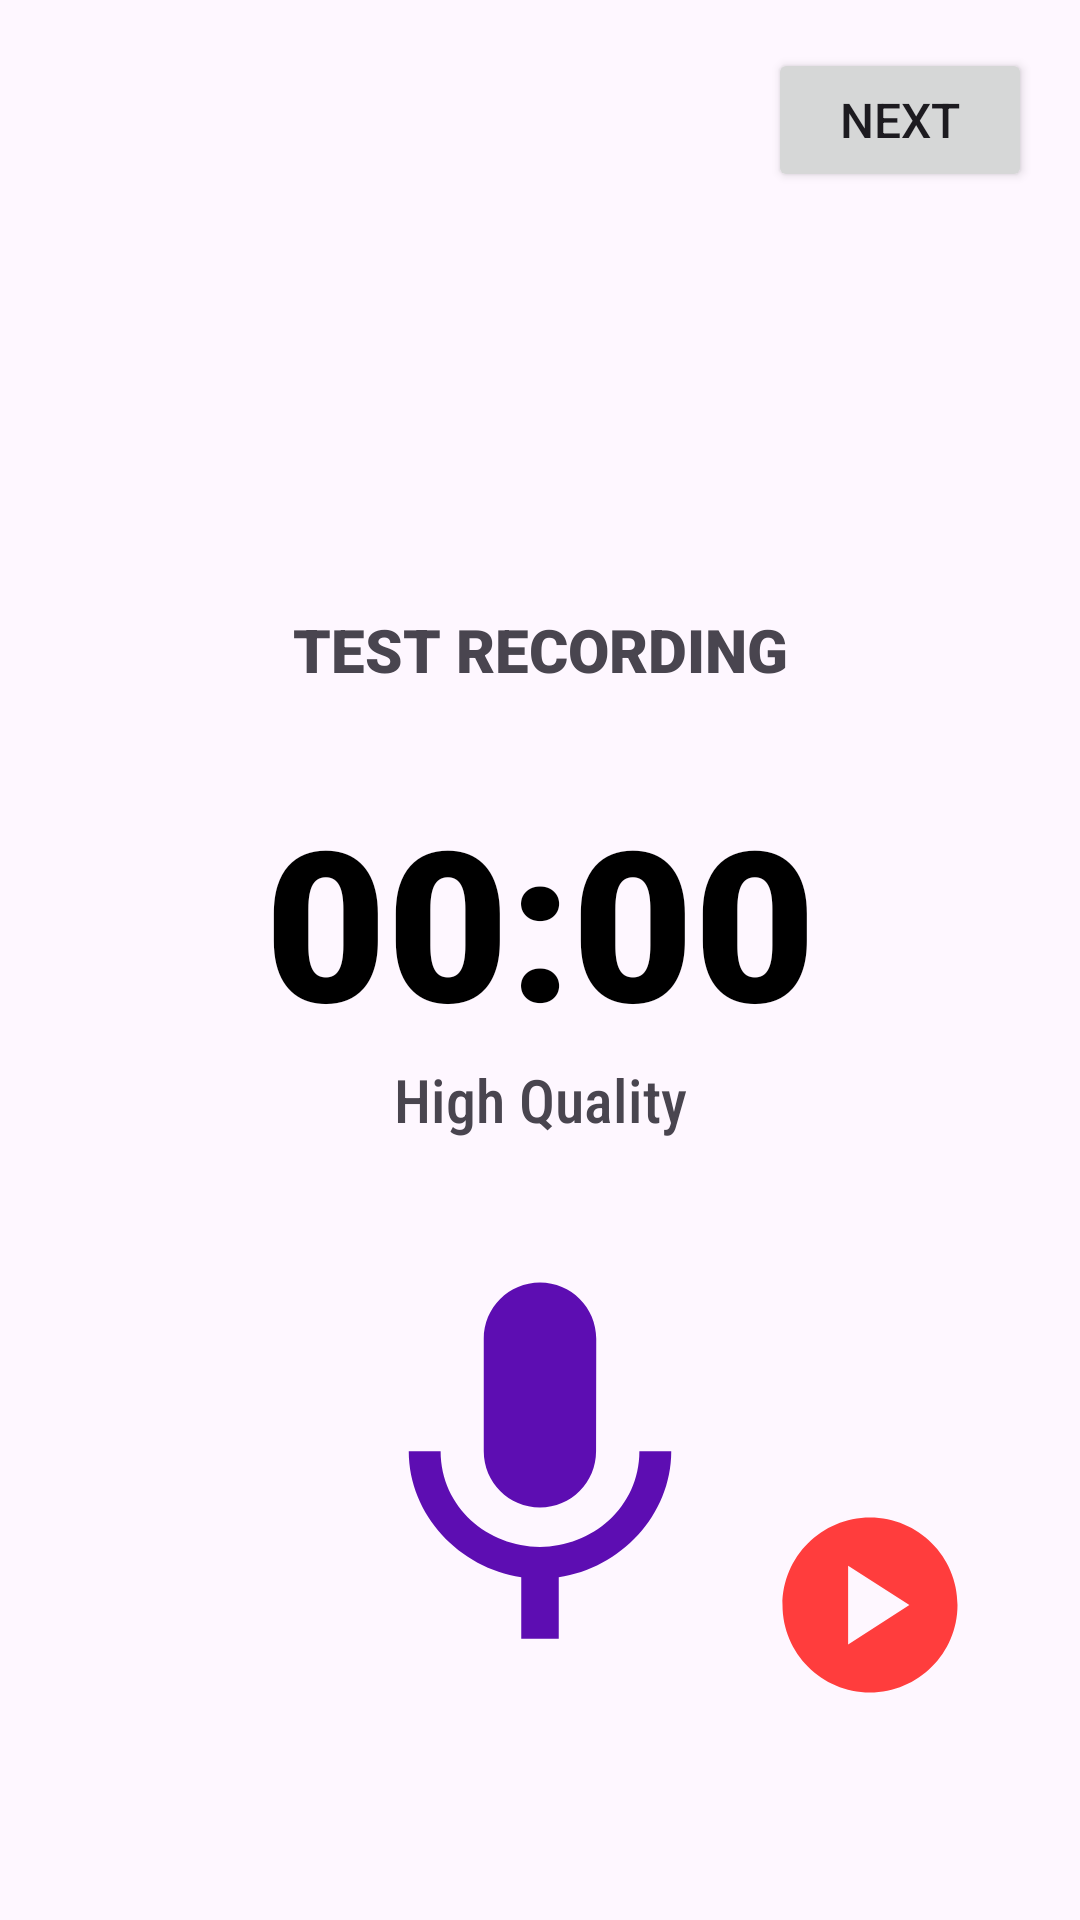

Android layout source for this screen:
<!-- AndroidManifest.xml: application theme Theme.MoboTestApp -->
<!-- res/layout/activity_micro_phone_test.xml -->
<?xml version="1.0" encoding="utf-8"?>
<RelativeLayout xmlns:android="http://schemas.android.com/apk/res/android"
    xmlns:app="http://schemas.android.com/apk/res-auto"
    xmlns:tools="http://schemas.android.com/tools"
    android:layout_width="match_parent"
    android:layout_height="match_parent"
    tools:context=".microphonetesting.MicroPhoneTestActivity">

    <com.airbnb.lottie.LottieAnimationView
        android:layout_width="match_parent"
        android:layout_height="200dp"
        app:lottie_rawRes="@raw/animation_music_wave"
        app:lottie_loop="true"
        android:visibility="gone"
        android:id="@+id/lav_playing"
        app:lottie_autoPlay="true" />

    <ImageView
        android:id="@+id/iv_simple_bg"
        android:layout_width="match_parent"
        android:layout_height="200dp"
        android:src="@drawable/music_bg" />

    <Button
        android:id="@+id/btnNext"
        android:layout_width="wrap_content"
        android:layout_height="wrap_content"
        android:layout_alignParentEnd="true"
        android:layout_marginStart="16dp"
        android:layout_marginTop="16dp"
        android:layout_marginEnd="16dp"
        android:layout_marginBottom="16dp"
        android:text="Next"
        android:textSize="16sp" />

    <TextView
        android:id="@+id/tv_recording_path"
        android:layout_width="300dp"
        android:layout_height="wrap_content"
        android:layout_centerHorizontal="true"
        android:layout_above="@id/ll_time"
        android:layout_marginBottom="30dp"
        android:fontFamily="sans-serif-black"
        android:maxWidth="300dp"
        android:textAlignment="center"
        android:text="TEST RECORDING"
        android:textSize="20sp" />

    <LinearLayout
        android:layout_width="match_parent"
        android:layout_height="wrap_content"
        android:orientation="vertical"
        android:id="@+id/ll_time"
        android:layout_centerInParent="true">

        <TextView
            android:id="@+id/tv_time"
            android:layout_width="match_parent"
            android:layout_height="wrap_content"
            android:text="00:00"
            android:textAlignment="center"
            android:textSize="70sp"
            android:fontFamily="sans-serif-black"
            android:textColor="@color/black" />
        <TextView
            android:layout_width="match_parent"
            android:layout_height="wrap_content"
            android:text="High Quality"
            android:textAlignment="center"
            android:textSize="20sp"
            android:fontFamily="sans-serif-condensed-medium" />
    </LinearLayout>

    <ImageView
        android:id="@+id/ib_record"
        android:layout_width="150dp"
        android:layout_height="150dp"
        android:layout_alignParentBottom="true"
        android:layout_centerHorizontal="true"
        android:layout_marginBottom="75dp"
        android:background="@android:color/transparent"
        android:src="@drawable/baseline_mic_24" />

    <ImageView
        android:id="@+id/ib_play"
        android:layout_width="70dp"
        android:layout_height="70dp"
        android:layout_alignParentBottom="true"
        android:layout_centerHorizontal="true"
        android:layout_marginBottom="70dp"
        android:layout_toEndOf="@id/ib_record"
        android:src="@drawable/baseline_play_circle_24"
        android:background="@android:color/transparent" />

</RelativeLayout>
<!-- resources referenced by this layout -->
<resources>
  <!-- drawable baseline_mic_24 (drawable) -->
  <vector android:height="24dp" android:tint="#5D0DB2"
      android:viewportHeight="24" android:viewportWidth="24"
      android:width="24dp" xmlns:android="http://schemas.android.com/apk/res/android">
      <path android:fillColor="@android:color/white" android:pathData="M12,14c1.66,0 2.99,-1.34 2.99,-3L15,5c0,-1.66 -1.34,-3 -3,-3S9,3.34 9,5v6c0,1.66 1.34,3 3,3zM17.3,11c0,3 -2.54,5.1 -5.3,5.1S6.7,14 6.7,11L5,11c0,3.41 2.72,6.23 6,6.72L11,21h2v-3.28c3.28,-0.48 6,-3.3 6,-6.72h-1.7z"/>
  </vector>
  <!-- drawable baseline_play_circle_24 (drawable) -->
  <vector android:height="24dp" android:tint="#FF3D3D"
      android:viewportHeight="24" android:viewportWidth="24"
      android:width="24dp" xmlns:android="http://schemas.android.com/apk/res/android">
      <path android:fillColor="@android:color/white" android:pathData="M12,2C6.48,2 2,6.48 2,12s4.48,10 10,10s10,-4.48 10,-10S17.52,2 12,2zM9.5,16.5v-9l7,4.5L9.5,16.5z"/>
  </vector>
  <style name="Theme.MoboTestApp" parent="Base.Theme.MoboTestApp" />
  <style name="Base.Theme.MoboTestApp" parent="Theme.Material3.DayNight.NoActionBar">
          
          
      </style>
  <!-- not gathered from this repository: default colours our renderer supplied (Android Studio template values) -->
  <color name="black">#FF000000</color>
</resources>
